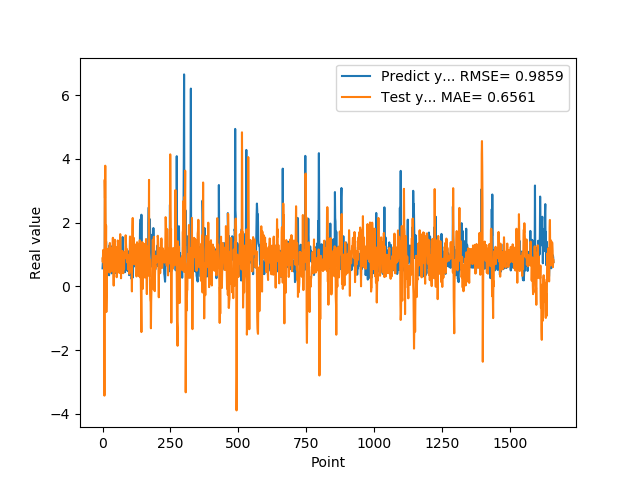

The data file committed next to this chart (first rows):
5.654720067979999154e-01, 8.784377777009700905e-01
7.307389974590000614e-01, 7.647626015281926426e-01
1.074290990829999792e+00, 9.643444840479244995e-01
9.521890282630000035e-01, 1.144621000935503563e+00
9.879170060160000766e-01, 7.179182042895274618e-01
1.011654973029999960e+00, 6.059801318220964239e-01
0.000000000000000000e+00, 6.383170855138510236e-01
7.643579840659999736e-01, -3.430525917730320007e+00
7.788103222849999119e-01, 3.347699714044153119e+00
3.306220054629999794e+00, 2.768970276285142251e+00
1.055441975589999970e+00, 3.785611073922779735e+00
7.543110251430000801e-01, 2.682618501135764610e+00
7.915459871289999283e-01, 8.168828654913702358e-01
1.409499049189999909e+00, 1.909170474014825425e+00
8.875439763070001042e-01, -8.055116592305627821e-01
6.401469707490000660e-01, -3.155760038261791744e-01
5.082880258560000808e-01, 5.798647826621186052e-01
8.640019893649999450e-01, 6.554781096778878879e-01
5.725920200349999822e-01, 5.778580796667409647e-01
8.469420075419999971e-01, 6.235243971367403493e-01
9.181020259860001032e-01, 1.012078007065724483e+00
7.976629734039999420e-01, 1.182356888143732521e+00
9.608020186419998776e-01, 8.091954244425692000e-01
9.555831551549999192e-01, 8.667085811483179469e-01
3.470349907879999862e-01, 7.317924945832512407e-01
9.546210169789999256e-01, 4.374491442473238956e-01
1.293938040730000072e+00, 1.240223648296928438e+00
5.251880288119999962e-01, 1.360405088699836673e+00
4.773890078070000542e-01, 4.400597773563967863e-01
1.275226235389999907e+00, 6.541991691604780446e-01
8.723750114439999814e-01, 1.218166606882355119e+00
8.355640172959999390e-01, 7.524892398096812984e-01
7.321749925609999377e-01, 4.780708520541596673e-01
7.640249729160000225e-01, 5.380644632822575435e-01
4.072830080990000323e-01, 8.496196071240398329e-01
4.752210080619999610e-01, 9.897242032615194418e-01
8.781340122220000488e-01, 1.186175906375621203e+00
7.414129972460000717e-01, 1.252739990899902844e+00
1.258002042770000051e+00, 1.523718557013322483e+00
1.069700956339999953e+00, 1.042254693218342299e+00
7.274609804150000691e-01, 4.989345537928195351e-01
7.892770171170000459e-01, 2.336933780213142076e-02
6.237750053410000550e-01, 6.621795793787926820e-01
6.914690136910000007e-01, 9.149316981592675591e-01
8.557710051540000640e-01, 9.447914214095064489e-01
7.093830108640000187e-01, 1.463381380904090534e+00
1.014547944070000041e+00, 9.247079867442784540e-01
1.115731000900000103e+00, 9.435379109709163270e-01
4.182830154900000208e-01, 1.041371101846604974e+00
1.002280950550000105e+00, 4.677547400838494296e-01
1.218860983849999968e+00, 1.225959086162607514e+00
1.143296003339999922e+00, 7.187267417650499146e-01
6.528189778330000248e-01, 2.862090275952566265e-01
6.746559739110000731e-01, 4.130840278684120292e-01
6.009536385540000802e-01, 7.631594320343313420e-01
6.694570183749999348e-01, 6.353831677782365572e-01
6.538079977039999990e-01, 1.439838406788210845e+00
7.814120054240000224e-01, 1.371696234362177691e+00
1.206303954120000022e+00, 9.317118352171043227e-01
8.469259738919999725e-01, 1.004487498210399510e+00
8.286409974099999687e-01, 7.054441723165976175e-01
... 1,599 more rows
